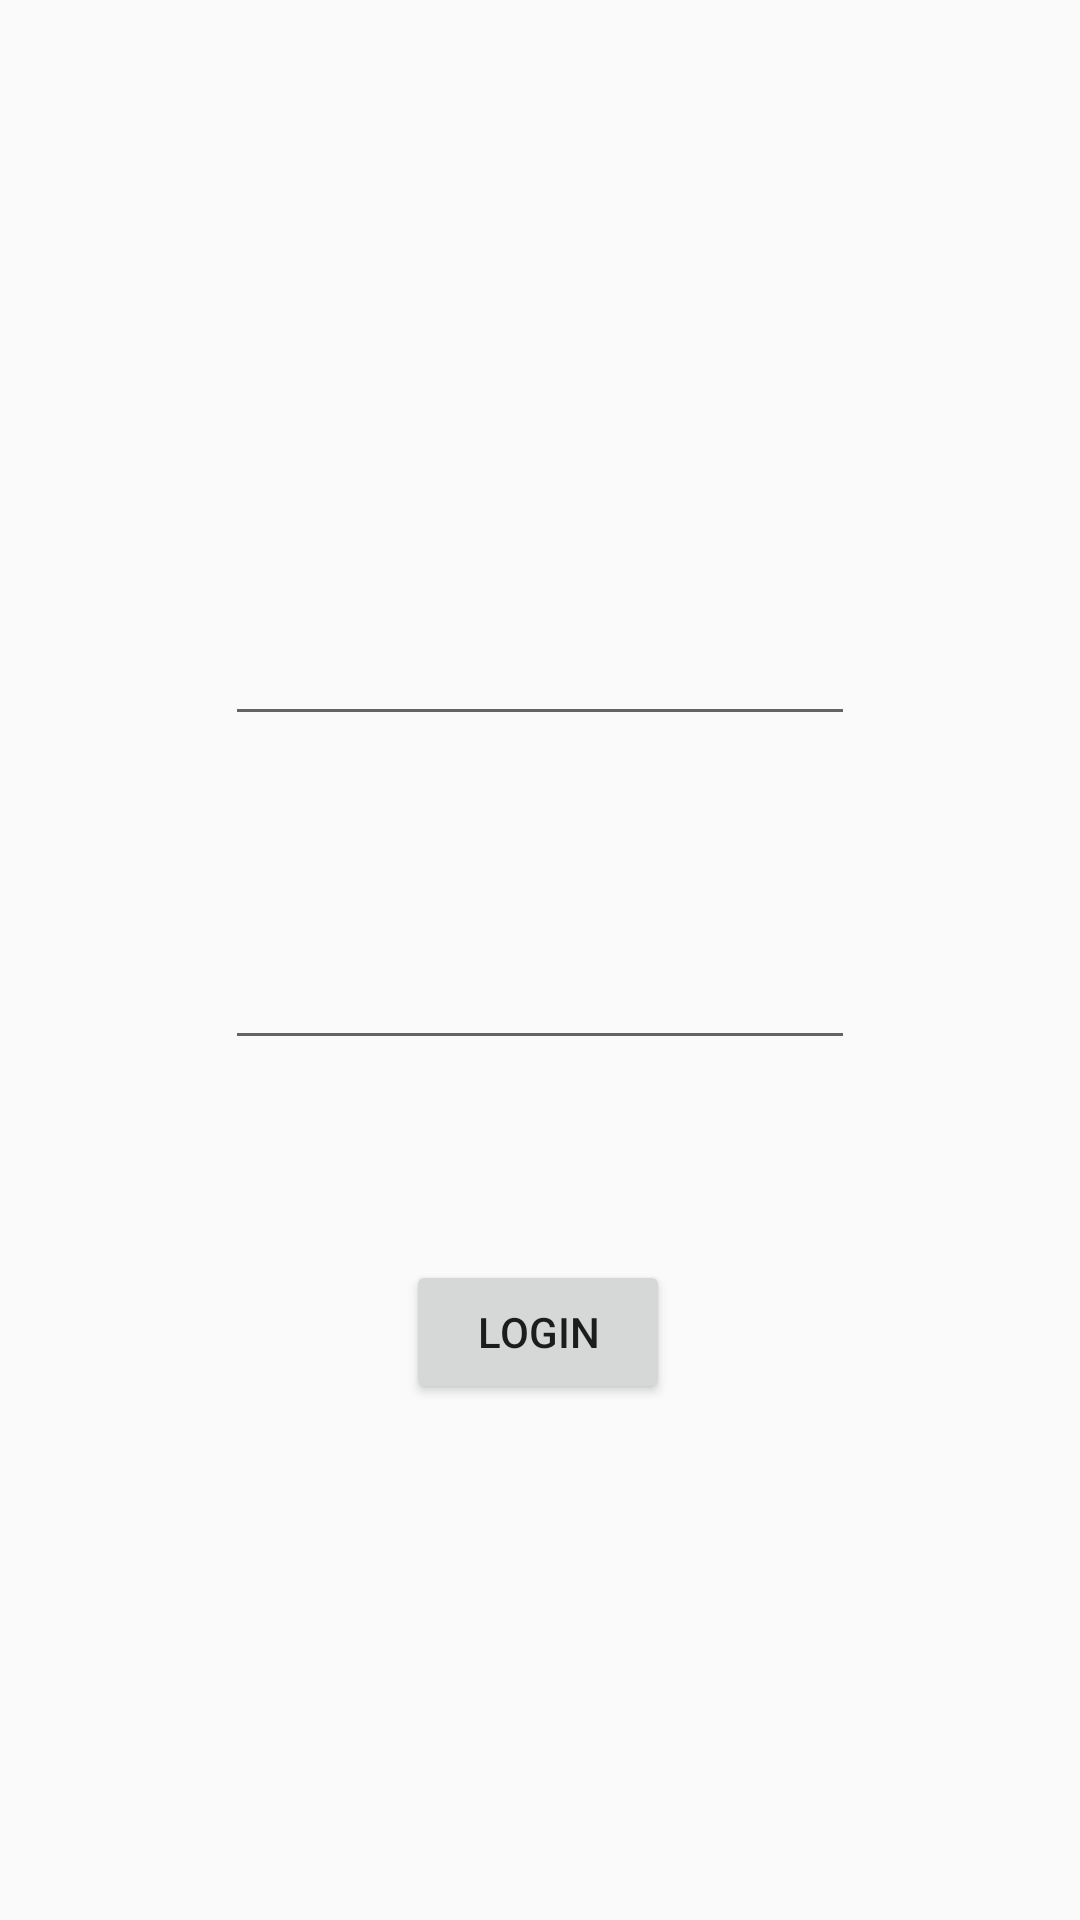

This screen was rendered from an Android layout file. Write that file and the resources it references.
<!-- AndroidManifest.xml: application theme AppTheme -->
<!-- res/layout/activity_main.xml -->
<?xml version="1.0" encoding="utf-8"?>
<android.support.constraint.ConstraintLayout xmlns:android="http://schemas.android.com/apk/res/android"
    xmlns:app="http://schemas.android.com/apk/res-auto"
    xmlns:tools="http://schemas.android.com/tools"
    android:layout_width="match_parent"
    android:layout_height="match_parent"
    tools:context=".View.MainActivity">


    <Button
        android:id="@+id/button"
        android:layout_width="wrap_content"
        android:layout_height="wrap_content"
        android:layout_marginStart="8dp"
        android:layout_marginLeft="8dp"
        android:layout_marginEnd="8dp"
        android:layout_marginRight="8dp"
        android:layout_marginBottom="172dp"
        android:text="Login"
        app:layout_constraintBottom_toBottomOf="parent"
        app:layout_constraintEnd_toEndOf="parent"
        app:layout_constraintHorizontal_bias="0.498"
        app:layout_constraintStart_toStartOf="parent" />

    <EditText
        android:id="@+id/editText"
        android:layout_width="wrap_content"
        android:layout_height="wrap_content"
        android:layout_marginStart="8dp"
        android:layout_marginLeft="8dp"
        android:layout_marginTop="204dp"
        android:layout_marginEnd="8dp"
        android:layout_marginRight="8dp"
        android:ems="10"
        android:inputType="textPersonName"
        app:layout_constraintEnd_toEndOf="parent"
        app:layout_constraintStart_toStartOf="parent"
        app:layout_constraintTop_toTopOf="parent"/>

    <EditText
        android:id="@+id/editText2"
        android:layout_width="wrap_content"
        android:layout_height="wrap_content"
        android:layout_marginStart="8dp"
        android:layout_marginLeft="8dp"
        android:layout_marginTop="8dp"
        android:layout_marginEnd="8dp"
        android:layout_marginRight="8dp"
        android:layout_marginBottom="8dp"
        android:ems="10"
        android:inputType="textPassword"
        app:layout_constraintBottom_toTopOf="@+id/button"
        app:layout_constraintEnd_toEndOf="parent"
        app:layout_constraintStart_toStartOf="parent"
        app:layout_constraintTop_toBottomOf="@+id/editText" />

</android.support.constraint.ConstraintLayout>
<!-- resources referenced by this layout -->
<resources>
  <style name="AppTheme" parent="Theme.AppCompat.Light.DarkActionBar">
          
          <item name="colorPrimary">@color/colorPrimary</item>
          <item name="colorPrimaryDark">@color/colorPrimaryDark</item>
          <item name="colorAccent">@color/colorAccent</item>
      </style>
  <!-- not gathered from this repository: default colours our renderer supplied (Android Studio template values) -->
  <color name="colorPrimary">#FF6200EE</color>
  <color name="colorPrimaryDark">#FF3700B3</color>
  <color name="colorAccent">#FF03DAC5</color>
</resources>
